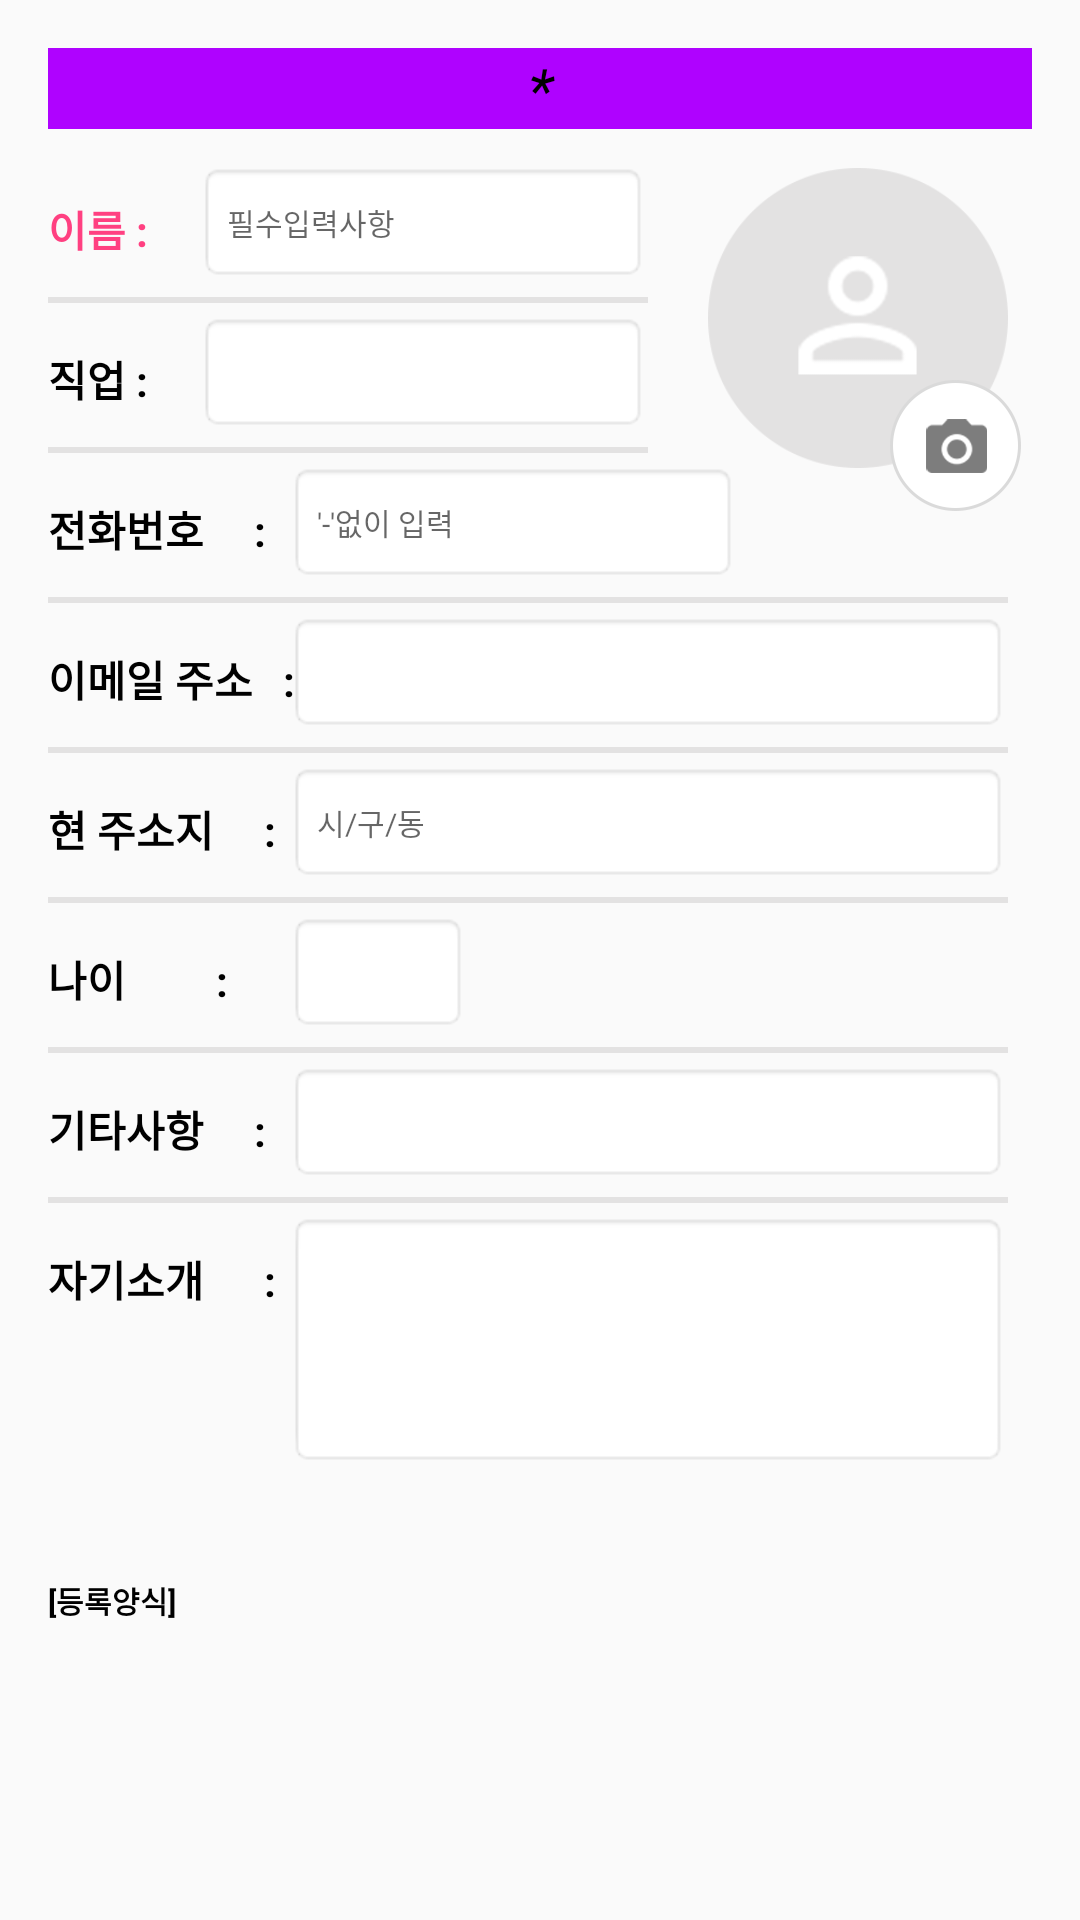

Here is an Android app screen rendered from its layout file. Give the layout XML and the strings, colors and styles it references.
<!-- AndroidManifest.xml: application theme AppTheme.NoActionBar -->
<!-- res/layout/content_human_add.xml -->
<?xml version="1.0" encoding="utf-8"?>
<RelativeLayout xmlns:android="http://schemas.android.com/apk/res/android"
    xmlns:app="http://schemas.android.com/apk/res-auto"
    xmlns:tools="http://schemas.android.com/tools"
    android:layout_width="match_parent"
    android:layout_height="match_parent"
    android:paddingBottom="@dimen/activity_vertical_margin"
    android:paddingLeft="@dimen/activity_horizontal_margin"
    android:paddingRight="@dimen/activity_horizontal_margin"
    android:paddingTop="@dimen/activity_vertical_margin"
    app:layout_behavior="@string/appbar_scrolling_view_behavior"
    tools:context="com.example.apple.test_app.HumanAddActivity"
    tools:showIn="@layout/activity_human_add">

    <TextView
        android:id="@+id/department_name_textview"
        android:layout_width="match_parent"
        android:layout_height="wrap_content"
        android:background="#af02ff"
        android:text="*"
        android:textAlignment="center"
        android:textColor="@color/black_color"
        android:textSize="20dp"
        android:textStyle="italic" />

    <TextView
        android:layout_width="wrap_content"
        android:layout_height="wrap_content"
        android:layout_marginTop="50dp"
        android:text="이름 :"
        android:textColor="@color/colorAccent"
        android:textStyle="bold" />

    <EditText
        android:id="@+id/name_edittext"
        android:layout_width="150dp"
        android:layout_height="40dp"
        android:layout_marginLeft="50dp"
        android:layout_marginTop="38dp"
        android:background="@android:drawable/editbox_background_normal"
        android:hint="필수입력사항"
        android:textSize="10dp" />

    <TextView
        android:layout_width="200dp"
        android:layout_height="@dimen/line_dimen"
        android:layout_below="@+id/name_edittext"
        android:layout_marginTop="5dp"
        android:background="@mipmap/line" />

    <TextView
        android:layout_width="wrap_content"
        android:layout_height="wrap_content"
        android:layout_marginTop="100dp"
        android:text="직업 :"
        android:textColor="@color/black_color"
        android:textStyle="bold" />

    <EditText
        android:id="@+id/job_edittext"
        android:layout_width="150dp"
        android:layout_height="40dp"
        android:layout_marginLeft="50dp"
        android:layout_marginTop="88dp"
        android:background="@android:drawable/editbox_background_normal"
        android:textSize="10dp" />

    <TextView
        android:layout_width="200dp"
        android:layout_height="@dimen/line_dimen"
        android:layout_below="@+id/job_edittext"
        android:layout_marginTop="5dp"
        android:background="@mipmap/line" />

    <TextView
        android:layout_width="wrap_content"
        android:layout_height="wrap_content"
        android:layout_marginTop="150dp"
        android:text="전화번호     :"
        android:textColor="@color/black_color"
        android:textStyle="bold" />

    <EditText
        android:id="@+id/tel_edittext"
        android:layout_width="150dp"
        android:layout_height="40dp"
        android:layout_marginLeft="80dp"
        android:layout_marginTop="138dp"
        android:background="@android:drawable/editbox_background_normal"
        android:hint="'-'없이 입력"
        android:inputType="number"
        android:textSize="10dp" />

    <TextView
        android:layout_width="320dp"
        android:layout_height="@dimen/line_dimen"
        android:layout_below="@+id/tel_edittext"
        android:layout_marginTop="5dp"
        android:background="@mipmap/line" />

    <TextView
        android:layout_width="wrap_content"
        android:layout_height="wrap_content"
        android:layout_marginTop="200dp"
        android:text="이메일 주소   :"
        android:textColor="@color/black_color"
        android:textStyle="bold" />

    <EditText
        android:id="@+id/emailaddress_edittext"
        android:layout_width="240dp"
        android:layout_height="40dp"
        android:layout_marginLeft="80dp"
        android:layout_marginTop="188dp"
        android:background="@android:drawable/editbox_background_normal"
        android:inputType="textEmailAddress"
        android:textSize="10dp" />

    <TextView
        android:layout_width="320dp"
        android:layout_height="@dimen/line_dimen"
        android:layout_below="@+id/emailaddress_edittext"
        android:layout_marginTop="5dp"
        android:background="@mipmap/line" />

    <TextView
        android:layout_width="wrap_content"
        android:layout_height="wrap_content"
        android:layout_marginTop="250dp"
        android:text="현 주소지     :"
        android:textColor="@color/black_color"
        android:textStyle="bold" />

    <EditText
        android:id="@+id/address_edittext"
        android:layout_width="240dp"
        android:layout_height="40dp"
        android:layout_marginLeft="80dp"
        android:layout_marginTop="238dp"
        android:background="@android:drawable/editbox_background_normal"
        android:hint="시/구/동"
        android:textSize="10dp" />

    <TextView
        android:layout_width="320dp"
        android:layout_height="@dimen/line_dimen"
        android:layout_below="@+id/address_edittext"
        android:layout_marginTop="5dp"
        android:background="@mipmap/line" />

    <TextView
        android:layout_width="wrap_content"
        android:layout_height="wrap_content"
        android:layout_marginTop="300dp"
        android:text="나이         :"
        android:textColor="@color/black_color"
        android:textStyle="bold" />

    <EditText
        android:id="@+id/age_edittext"
        android:layout_width="60dp"
        android:layout_height="40dp"
        android:layout_marginLeft="80dp"
        android:layout_marginTop="288dp"
        android:background="@android:drawable/editbox_background_normal"
        android:inputType="number"
        android:textSize="10dp" />

    <TextView
        android:layout_width="320dp"
        android:layout_height="@dimen/line_dimen"
        android:layout_below="@+id/age_edittext"
        android:layout_marginTop="5dp"
        android:background="@mipmap/line" />

    <EditText
        android:id="@+id/etcinfo_edittext"
        android:layout_width="240dp"
        android:layout_height="40dp"
        android:layout_marginLeft="80dp"
        android:layout_marginTop="338dp"
        android:background="@android:drawable/editbox_background_normal"
        android:textSize="10dp" />

    <TextView
        android:layout_width="320dp"
        android:layout_height="@dimen/line_dimen"
        android:layout_below="@+id/etcinfo_edittext"
        android:layout_marginTop="5dp"
        android:background="@mipmap/line" />

    <TextView
        android:layout_width="wrap_content"
        android:layout_height="wrap_content"
        android:layout_marginTop="350dp"
        android:text="기타사항     :"
        android:textColor="@color/black_color"
        android:textStyle="bold" />

    <TextView
        android:layout_width="wrap_content"
        android:layout_height="wrap_content"
        android:layout_marginTop="400dp"
        android:text="자기소개      :"
        android:textColor="@color/black_color"
        android:textStyle="bold" />

    <EditText
        android:id="@+id/introduction_edittext"
        android:layout_width="240dp"
        android:layout_height="85dp"
        android:layout_marginLeft="80dp"
        android:layout_marginTop="388dp"
        android:background="@android:drawable/editbox_background_normal"
        android:textSize="10dp" />

    <TextView
        android:layout_width="wrap_content"
        android:layout_height="wrap_content"
        android:layout_marginTop="510dp"
        android:text="[등록양식]"
        android:textColor="@color/black_color"
        android:textSize="10dp"
        android:textStyle="bold" />

    <ImageView
        android:id="@+id/humanimage_imageview"
        android:layout_width="100dp"
        android:layout_height="100dp"
        android:layout_marginLeft="220dp"
        android:layout_marginTop="40dp"
        android:background="@mipmap/profile_hambur" />

    <ImageButton
        android:id="@+id/imageadd_button"
        android:layout_width="45dp"
        android:layout_height="45dp"
        android:layout_marginLeft="280dp"
        android:layout_marginTop="110dp"
        android:background="@color/button_transparent_background"
        android:src="@mipmap/btn_profileedit" />

</RelativeLayout>
<!-- res/layout/activity_human_add.xml (included above) -->
<?xml version="1.0" encoding="utf-8"?>
<android.support.design.widget.CoordinatorLayout xmlns:android="http://schemas.android.com/apk/res/android"
    xmlns:app="http://schemas.android.com/apk/res-auto"
    xmlns:tools="http://schemas.android.com/tools"
    android:layout_width="match_parent"
    android:layout_height="match_parent"
    android:fitsSystemWindows="true"
    tools:context="com.example.apple.test_app.HumanAddActivity">

    <android.support.design.widget.AppBarLayout
        android:layout_width="match_parent"
        android:layout_height="wrap_content"
        android:theme="@style/AppTheme.NoActionBar.AppBarOverlay">

        <android.support.v7.widget.Toolbar
            android:id="@+id/toolbar"
            android:layout_width="match_parent"
            android:layout_height="?attr/actionBarSize"
            android:background="?attr/colorPrimary"
            app:popupTheme="@style/AppTheme.NoActionBar.PopupOverlay" />

    </android.support.design.widget.AppBarLayout>

    <include layout="@layout/content_human_add" />

    <android.support.design.widget.FloatingActionButton
        android:id="@+id/fab"
        android:layout_width="wrap_content"
        android:layout_height="wrap_content"
        android:layout_gravity="bottom|end"
        android:layout_margin="@dimen/fab_margin"
        android:src="@android:drawable/ic_menu_help" />

</android.support.design.widget.CoordinatorLayout>
<!-- resources referenced by this layout -->
<resources>
  <color name="black_color">#000000</color>
  <color name="button_transparent_background">#00000000</color>
  <color name="colorAccent">#FF4081</color>
  <dimen name="activity_horizontal_margin">16dp</dimen>
  <dimen name="activity_vertical_margin">16dp</dimen>
  <dimen name="fab_margin">16dp</dimen>
  <dimen name="line_dimen">2dp</dimen>
  <!-- mipmap btn_profileedit: png bitmap (mipmap-xxhdpi, 6147 bytes) -->
  <!-- mipmap line: png bitmap (mipmap-xxhdpi, 246 bytes) -->
  <!-- mipmap profile_hambur: png bitmap (mipmap-xxhdpi, 8690 bytes) -->
  <style name="AppTheme.NoActionBar.AppBarOverlay" parent="ThemeOverlay.AppCompat.Dark.ActionBar" />
  <style name="AppTheme.NoActionBar.PopupOverlay" parent="ThemeOverlay.AppCompat.Light" />
  <style name="AppTheme.NoActionBar">
          <item name="windowActionBar">false</item>
          <item name="windowNoTitle">true</item>
      </style>
</resources>
